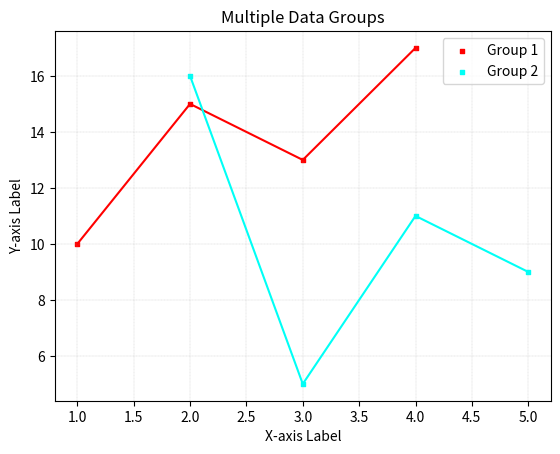

This chart was generated by the following Python code:
import matplotlib.pyplot as plt


def float_line_img_multi(data_groups, cmap_name='hsv'):
    """
    data_groups: 一个列表，其中每个元素是一个字典，包含x, y数据和标签
                 例如: [{'x': [...], 'y': [...], 'tag': 'Label1'}, ...]
    cmap_name: 色彩映射的名称。
    """
    # 获取颜色映射
    cmap = plt.get_cmap(cmap_name)

    # 遍历所有数据组
    for i, group in enumerate(data_groups):
        x = group['x']
        y = group['y']
        tag = group['tag']

        # 根据数据组的索引和总数计算颜色
        color = cmap(float(i) / len(data_groups))

        # 将x, y根据x的值进行排序
        sorted_points = sorted(zip(x, y), key=lambda point: point[0])
        x_sorted, y_sorted = zip(*sorted_points)

        # 绘制散点图
        plt.scatter(x_sorted, y_sorted, s=5, marker='s', color=color, label=tag)

        # 绘制连线
        for j in range(len(x_sorted) - 1):
            if abs(x_sorted[j + 1] - x_sorted[j]) < 10:
                plt.plot([x_sorted[j], x_sorted[j + 1]], [y_sorted[j], y_sorted[j + 1]], color=color)

    # 添加图例
    plt.legend()

    # 添加网格线
    plt.grid(True, which='both', linestyle='--', linewidth=0.2)

    # 添加标题和坐标轴标签
    plt.title('Multiple Data Groups')
    plt.xlabel('X-axis Label')
    plt.ylabel('Y-axis Label')

    plt.show()


# 示例使用
data_groups = [
    {'x': [1, 2, 3, 4], 'y': [10, 15, 13, 17], 'tag': 'Group 1'},
    {'x': [2, 3, 4, 5], 'y': [16, 5, 11, 9], 'tag': 'Group 2'}
]
float_line_img_multi(data_groups)
